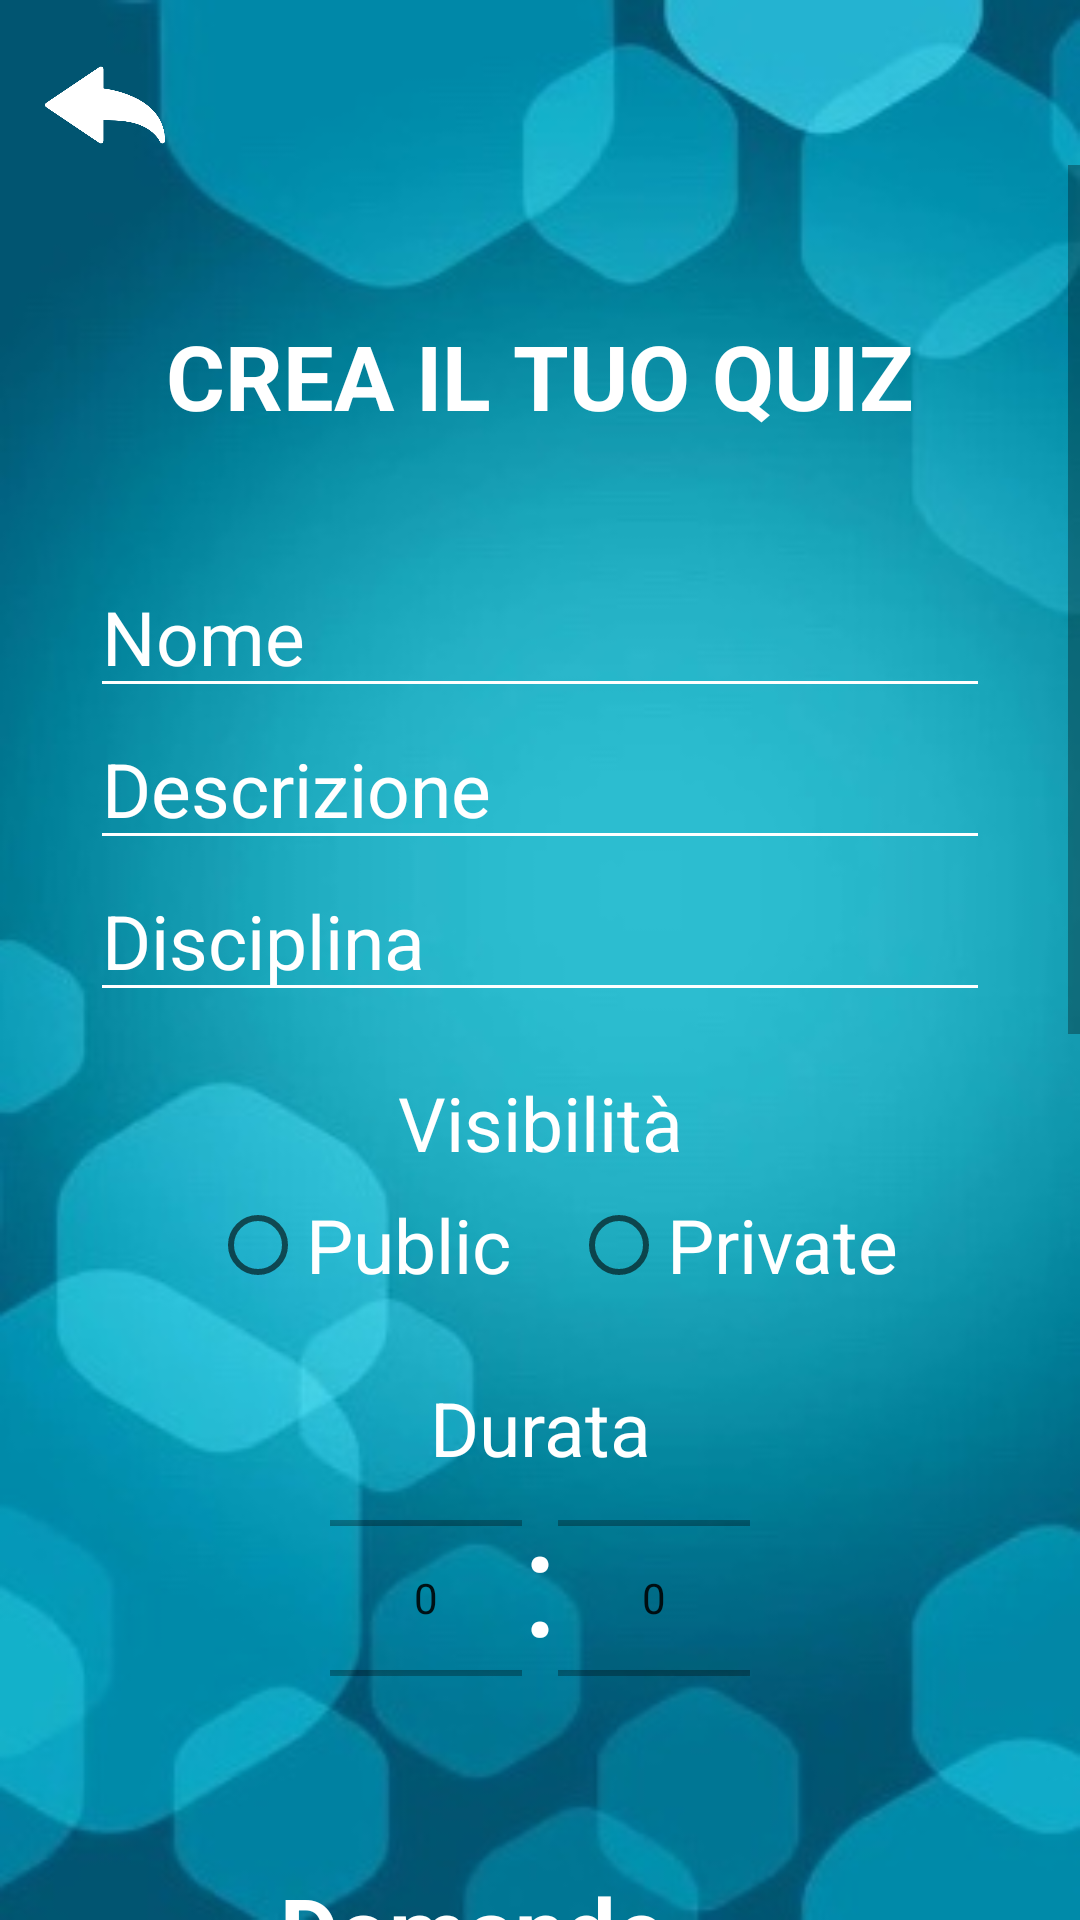

Reconstruct the res/layout file that produces this screen, plus the resources it refers to.
<!-- AndroidManifest.xml: application theme Theme.IRepeat -->
<!-- res/layout/creazione_quiz.xml -->
<?xml version="1.0" encoding="utf-8"?>
<RelativeLayout xmlns:android="http://schemas.android.com/apk/res/android"
    android:layout_width="match_parent"
    android:background="@drawable/sfondo_esagono"
    android:layout_height="match_parent">

    <ImageView
        android:layout_marginLeft="15dp"
        android:layout_marginTop="15dp"
        android:id="@+id/back"
        android:layout_alignParentLeft="true"
        android:layout_width="40dp"
        android:layout_height="40dp"
        android:onClick="onClickBack"
        android:src="@drawable/back"/>

    <ScrollView
        android:id="@+id/scrollerCreazioneQuiz"
        android:layout_width="match_parent"
        android:layout_height="match_parent"
        android:layout_below="@id/back"
        android:layout_marginTop="0dp">

        <RelativeLayout
            android:layout_width="match_parent"
            android:layout_height="match_parent"
            android:paddingBottom="500dp">

            <TextView
                android:id="@+id/textViewCreaQuiz"
                android:layout_width="match_parent"
                android:text="CREA IL TUO QUIZ"
                android:textColor="@color/white"
                android:textSize="30dp"
                android:textStyle="bold"
                android:textAlignment="center"
                android:layout_marginTop="50dp"
                android:layout_height="wrap_content"/>

            <RelativeLayout
                android:id="@+id/layoutCreaQuiz"
                android:layout_width="match_parent"
                android:layout_height="wrap_content"
                android:layout_below="@id/textViewCreaQuiz"
                android:layout_marginTop="40dp" >

                <EditText
                    android:id="@+id/nomeQuiz"
                    android:layout_width="300dp"
                    android:layout_centerHorizontal="true"
                    android:layout_height="wrap_content"
                    android:hint="Nome"
                    android:backgroundTint="@color/white"
                    android:textColorHint="@color/white"
                    android:textSize="25dp"
                    android:selectAllOnFocus="true"
                    android:textColor="@color/white" />

                <EditText
                    android:id="@+id/descrizioneQuiz"
                    android:layout_width="300dp"
                    android:layout_centerHorizontal="true"
                    android:layout_height="wrap_content"
                    android:hint="Descrizione"
                    android:textColorHint="@color/white"
                    android:backgroundTint="@color/white"
                    android:layout_below="@id/nomeQuiz"
                    android:textSize="25dp"
                    android:selectAllOnFocus="true"
                    android:textColor="@color/white" />

                <EditText
                    android:id="@+id/disciplinaQuiz"
                    android:layout_width="300dp"
                    android:layout_centerHorizontal="true"
                    android:layout_height="wrap_content"
                    android:hint="Disciplina"
                    android:textColorHint="@color/white"
                    android:backgroundTint="@color/white"
                    android:layout_below="@id/descrizioneQuiz"
                    android:textSize="25dp"
                    android:selectAllOnFocus="true"
                    android:textColor="@color/white" />

                <TextView
                    android:id="@+id/textViewVisibilita"
                    android:layout_width="match_parent"
                    android:text="Visibilità"
                    android:textColor="@color/white"
                    android:layout_marginTop="20dp"
                    android:textSize="25dp"
                    android:textAlignment="center"
                    android:layout_below="@id/disciplinaQuiz"
                    android:layout_height="wrap_content"/>

                <RadioGroup
                    android:id="@+id/visibilitaQuiz"
                    android:layout_width="300dp"
                    android:orientation="horizontal"
                    android:textAlignment="center"
                    android:layout_centerHorizontal="true"
                    android:layout_height="wrap_content"
                    android:layout_below="@id/textViewVisibilita">

                    <RadioButton
                        android:layout_marginLeft="40dp"
                        android:id="@+id/visibilitaQuizPublic"
                        android:layout_width="wrap_content"
                        android:layout_height="wrap_content"
                        android:textColor="@color/white"
                        android:textSize="25dp"
                        android:text="Public"/>

                    <RadioButton
                        android:id="@+id/visibilitaQuizPrivate"
                        android:layout_width="wrap_content"
                        android:layout_height="wrap_content"
                        android:layout_marginLeft="20dp"
                        android:text="Private"
                        android:textColor="@color/white"
                        android:textSize="25dp" />
                </RadioGroup>

                <TextView
                    android:id="@+id/textViewDurata"
                    android:layout_width="match_parent"
                    android:text="Durata"
                    android:textColor="@color/white"
                    android:layout_marginTop="20dp"
                    android:textSize="25dp"
                    android:textAlignment="center"
                    android:layout_below="@id/visibilitaQuiz"
                    android:layout_height="wrap_content"/>

                <LinearLayout
                    android:layout_width="wrap_content"
                    android:layout_height="wrap_content"
                    android:orientation="horizontal"
                    android:layout_centerInParent="true"
                    android:backgroundTint="@color/white"
                    android:layout_below="@id/textViewDurata"
                    android:layout_centerHorizontal="true">

                    <NumberPicker
                        android:layout_width="wrap_content"
                        android:layout_height="80dp"/>

                    <TextView
                        android:layout_width="wrap_content"
                        android:layout_height="80dp"
                        android:textColor="@color/white"
                        android:textSize="50dp"
                        android:text=":"/>

                    <NumberPicker
                        android:layout_width="wrap_content"
                        android:layout_height="80dp"/>
                </LinearLayout>
            </RelativeLayout>

            <LinearLayout
                android:id="@+id/layoutDomande"
                android:layout_width="wrap_content"
                android:layout_height="wrap_content"
                android:layout_marginTop="50dp"
                android:layout_centerHorizontal="true"
                android:layout_below="@id/layoutCreaQuiz"
                android:orientation="horizontal">

                <TextView
                    android:text="Domande"
                    android:layout_width="wrap_content"
                    android:textSize="30dp"
                    android:textStyle="bold"
                    android:textColor="@color/white"
                    android:layout_height="40dp"/>

                <ImageView
                    android:layout_marginLeft="5dp"
                    android:layout_width="40dp"
                    android:layout_height="40dp"
                    android:onClick="onClickAggiungiDomanda"
                    android:src="@drawable/icona_piu"/>
            </LinearLayout>

            <ListView
                android:id="@+id/listViewCreazioneDomande"
                android:layout_width="wrap_content"
                android:layout_height="wrap_content"
                android:layout_below="@id/layoutDomande"/>

            <Button
                android:layout_width="200dp"
                android:layout_height="wrap_content"
                android:layout_below="@id/listViewCreazioneDomande"
                android:layout_centerHorizontal="true"
                android:textAllCaps="false"
                android:textSize="25dp"
                android:layout_marginTop="20dp"
                android:textColor="#00BFFF"
                android:onClick="onClickCreaQuiz"
                android:backgroundTint="@color/white"
                android:text="Crea Quiz"/>

        </RelativeLayout>
    </ScrollView>

</RelativeLayout>
<!-- resources referenced by this layout -->
<resources>
  <!-- drawable back: png bitmap (drawable, 14665 bytes) -->
  <!-- drawable sfondo_esagono: jpg bitmap (drawable-v24, 25431 bytes) -->
  <style name="Theme.IRepeat" parent="Theme.MaterialComponents.DayNight.DarkActionBar">
          
          <item name="colorPrimary">@color/purple_500</item>
          <item name="colorPrimaryVariant">@color/purple_700</item>
          <item name="colorOnPrimary">@color/white</item>
          
          <item name="colorSecondary">@color/teal_200</item>
          <item name="colorSecondaryVariant">@color/teal_700</item>
          <item name="colorOnSecondary">@color/black</item>
          
          <item name="android:statusBarColor">?attr/colorPrimaryVariant</item>
          
      </style>
  <!-- not gathered from this repository: default colours our renderer supplied (Android Studio template values) -->
  <color name="purple_500">#FF6200EE</color>
  <color name="purple_700">#FF3700B3</color>
  <color name="teal_200">#FF03DAC5</color>
  <color name="teal_700">#FF018786</color>
  <color name="black">#FF000000</color>
  <color name="white">#FFFFFFFF</color>
</resources>
